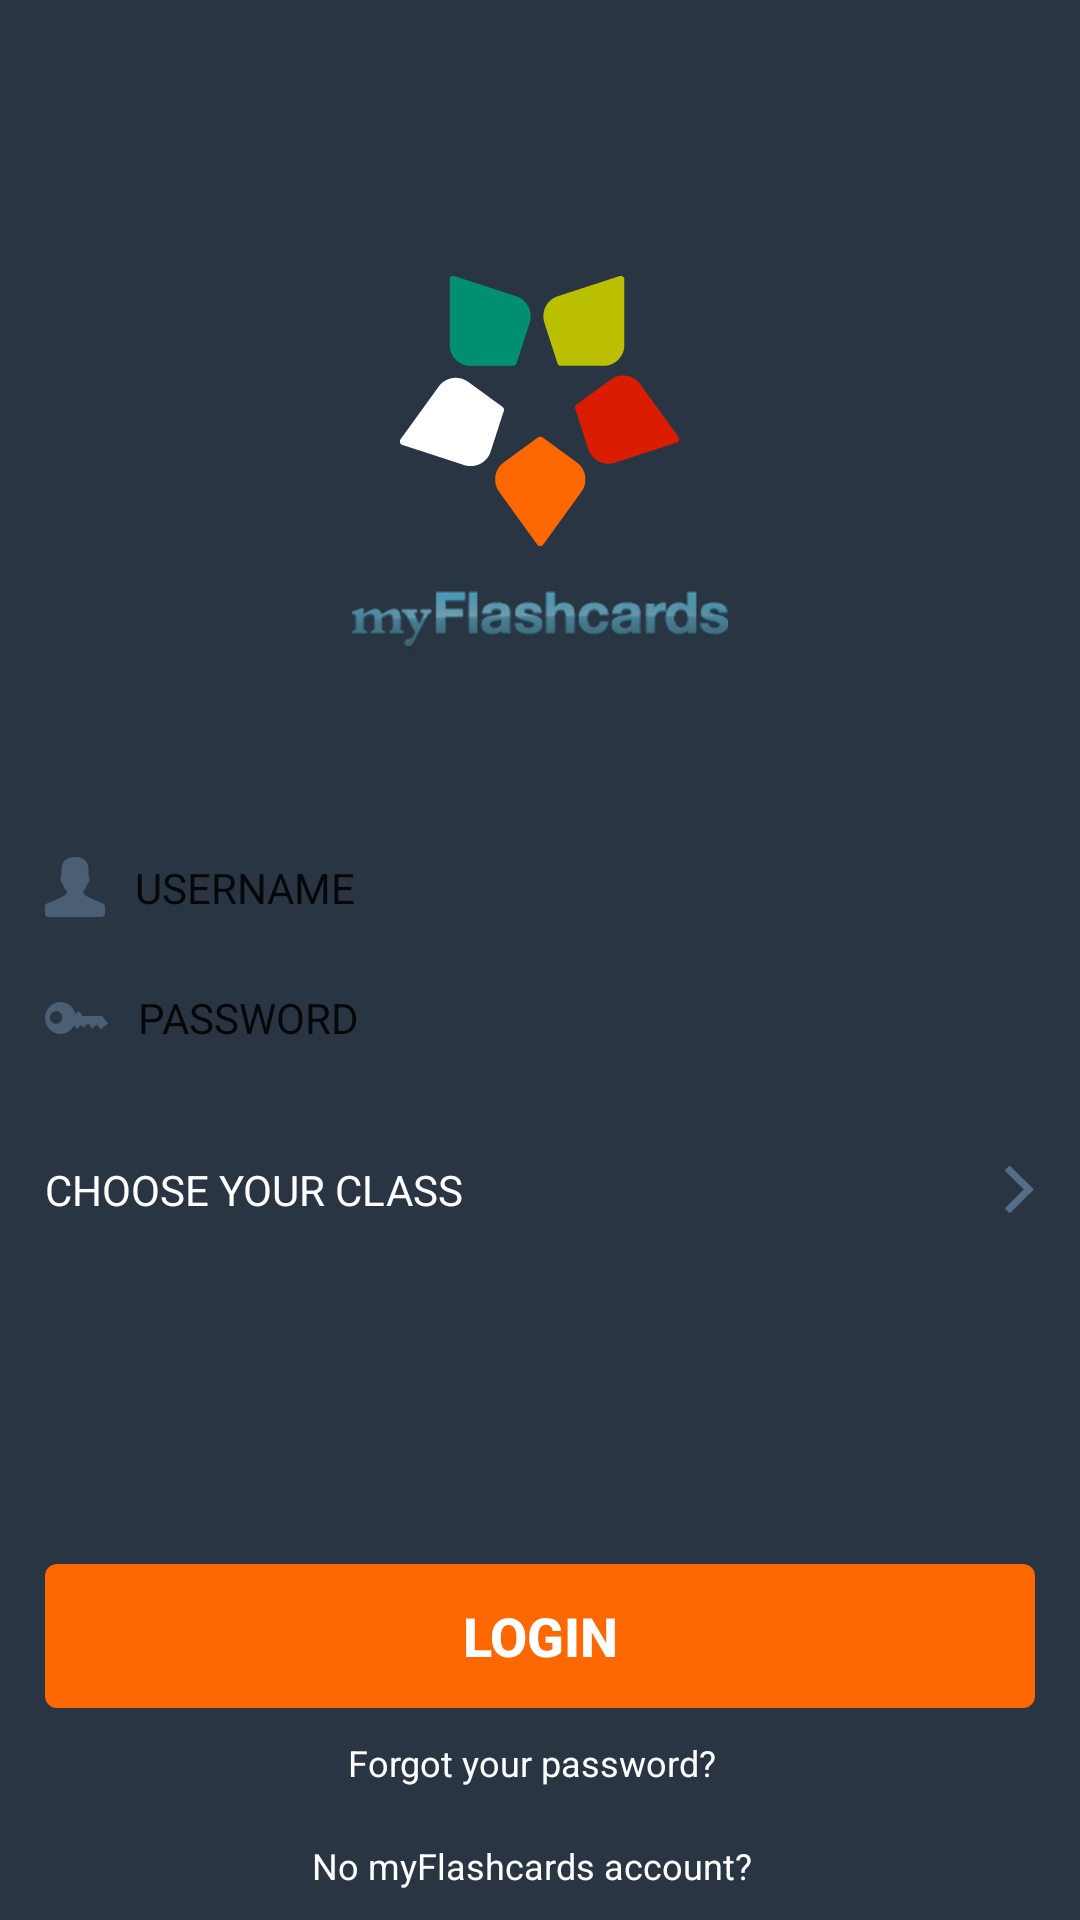

Android layout source for this screen:
<!-- AndroidManifest.xml: application theme CommonTheme -->
<!-- res/layout/activity_first.xml -->
<RelativeLayout xmlns:android="http://schemas.android.com/apk/res/android"
    xmlns:tools="http://schemas.android.com/tools"
    style="@style/FlashCardsThemeNoTitleBar"
    android:layout_width="match_parent"
    android:layout_height="match_parent"
    android:background="@drawable/pantone_532_c"
    android:orientation="vertical"
    android:theme="@style/FlashCardsThemeNoTitleBar"
    android:paddingBottom="10dp"
    tools:context=".FirstActivity">


    <LinearLayout
        android:id="@+id/llSignInEditTextFields"
        android:layout_width="match_parent"
        android:layout_height="92dp"
        android:layout_centerVertical="true"
        android:orientation="vertical"
        android:paddingBottom="5dp">

        
        
        
        
        
        

        <EditText
            android:id="@+id/etLogin"
            android:layout_width="match_parent"
            android:layout_height="match_parent"
            android:layout_weight="1"
            android:background="@color/edit_text_background"
            android:backgroundTint="@color/background_tint"
            android:drawableLeft="@drawable/login_icon"
            android:drawablePadding="10dp"
            android:drawableStart="@drawable/login_icon"
            android:hint="@string/username"
            android:inputType="textEmailAddress"
            android:paddingLeft="15dp"
            android:paddingRight="15dp"
            android:textColorHint="@color/hint_text_color"
            android:textSize="14sp" />

        <EditText
            android:id="@+id/etPassword"
            android:layout_width="match_parent"
            android:layout_height="match_parent"
            android:layout_weight="1"
            android:background="@color/edit_text_background"
            android:backgroundTint="@color/background_tint"
            android:drawableLeft="@drawable/password_icon"
            android:drawablePadding="10dp"
            android:drawableStart="@drawable/password_icon"
            android:hint="@string/password"
            android:inputType="textPassword"
            android:paddingLeft="15dp"
            android:paddingRight="15dp"
            android:textColorHint="@color/hint_text_color"
            android:textSize="14sp" />
    </LinearLayout>

    <RelativeLayout
        android:layout_width="match_parent"
        android:layout_height="match_parent"
        android:layout_above="@id/llSignInEditTextFields">

        <ImageView
            android:id="@+id/logo"
            android:layout_width="wrap_content"
            android:layout_height="wrap_content"
            android:layout_centerInParent="true"
            android:background="@drawable/logo" />

        <ImageView
            android:layout_width="wrap_content"
            android:layout_height="wrap_content"
            android:layout_below="@id/logo"
            android:layout_centerHorizontal="true"
            android:layout_marginTop="15dp"
            android:background="@drawable/text_logo" />

    </RelativeLayout>


    <RelativeLayout
        android:layout_below="@id/llSignInEditTextFields"
        android:id="@+id/rlChoose"
        android:layout_width="match_parent"
        android:layout_height="wrap_content"
        android:layout_marginTop="5dp"
        android:background="@color/edit_text_background"
        android:orientation="horizontal"
        android:paddingBottom="16dp"
        android:paddingLeft="15dp"
        android:paddingRight="15dp"
        android:paddingTop="16dp">

        <TextView
            android:layout_width="wrap_content"
            android:layout_height="wrap_content"
            android:layout_centerVertical="true"
            android:text="@string/choose_your_class"
            android:textColor="@color/hint_text_color"
            android:textSize="14sp" />

        <ImageView
            android:layout_width="wrap_content"
            android:layout_height="wrap_content"
            android:layout_alignParentRight="true"
            android:layout_centerVertical="true"
            android:background="@drawable/forward_icon" />
    </RelativeLayout>

    <LinearLayout
        android:id="@+id/llSignInTextViews"
        android:layout_alignParentBottom="true"
        android:layout_width="match_parent"
        android:layout_height="wrap_content"
        android:gravity="center_horizontal"
        android:orientation="vertical">

        <LinearLayout
            android:layout_width="wrap_content"
            android:layout_height="wrap_content"
            android:layout_marginTop="10dp"
            android:orientation="horizontal">
            <TextView
                android:layout_width="wrap_content"
                android:layout_height="wrap_content"
                android:text="@string/forgot_your_password"
                android:layout_marginRight="5dp"
                android:layout_marginEnd="5dp"
                android:layout_gravity="center_horizontal"
                android:textSize="12sp" />

            <TextView
                android:id="@+id/tvContactUs"
                android:layout_width="wrap_content"
                android:layout_height="wrap_content"
                android:clickable="true"
                android:gravity="center_horizontal"
                android:textColor="@drawable/text_higlight"
                android:textSize="12sp"
                android:textStyle="bold" />
        </LinearLayout>

        <LinearLayout
            android:layout_width="wrap_content"
            android:layout_height="wrap_content"
            android:layout_marginTop="18dp"
            android:orientation="horizontal">
            <TextView
                android:id="@+id/tvAccountHaveQuestion"
                android:layout_width="wrap_content"
                android:layout_height="wrap_content"
                android:text="No myFlashcards account?"
                android:layout_marginRight="5dp"
                android:layout_marginEnd="5dp"
                android:layout_gravity="center_horizontal"
                android:textSize="12sp" />

            <TextView
                android:id="@+id/tvSignUp"
                android:layout_width="wrap_content"
                android:layout_height="wrap_content"
                android:clickable="true"
                android:gravity="center_horizontal"
                android:textColor="@drawable/text_higlight"
                android:textSize="12sp"
                android:textStyle="bold" />
        </LinearLayout>

    </LinearLayout>

    <LinearLayout
        android:layout_above="@id/llSignInTextViews"
        android:layout_width="match_parent"
        android:layout_height="wrap_content"
        android:layout_marginTop="20dp"
        android:orientation="vertical"
        android:paddingLeft="15dp"
        android:paddingRight="15dp">

        <Button
            android:layout_width="match_parent"
            android:layout_height="wrap_content"
            android:background="@drawable/btn_orange_background"
            android:text="@string/login"
            android:textColor="@color/white"
            android:textSize="18sp"
            android:textStyle="bold" />
    </LinearLayout>
</RelativeLayout>
<!-- resources referenced by this layout -->
<resources>
  <color name="background_tint">#324355</color>
  <!-- drawable btn_orange_background (drawable) -->
  <?xml version="1.0" encoding="utf-8"?>
  <selector xmlns:android="http://schemas.android.com/apk/res/android">
      <item android:state_selected="true"
          android:drawable="@drawable/btn_orange_pressed"/>
      <item android:drawable="@drawable/btn_orange_pressed"
          android:state_pressed="true"/>
      <item android:drawable="@drawable/btn_orange_enabled"/>
  </selector>
  <!-- drawable forward_icon: png bitmap (drawable-hdpi, 6594 bytes) -->
  <!-- drawable login_icon: png bitmap (drawable-hdpi, 6647 bytes) -->
  <!-- drawable logo: png bitmap (drawable, 7850 bytes) -->
  <!-- drawable pantone_532_c (drawable) -->
  <?xml version="1.0" encoding="utf-8"?>
  <shape xmlns:android="http://schemas.android.com/apk/res/android">
  <solid android:color="#293542"/>
  </shape>
  <!-- drawable password_icon: png bitmap (drawable, 6562 bytes) -->
  <!-- drawable text_higlight (drawable) -->
  <?xml version="1.0" encoding="utf-8"?>
  <selector xmlns:android="http://schemas.android.com/apk/res/android">
      <item
          android:state_selected="true"
          android:color="#3d4e63" />
      <item
          android:state_pressed="true"
          android:color="#3d4e63" />
      <item
          android:color="#fd812d" />
  </selector>
  <!-- drawable text_logo: png bitmap (drawable, 7340 bytes) -->
  <string name="choose_your_class">CHOOSE YOUR CLASS</string>
  <string name="forgot_your_password">Forgot your password?</string>
  <string name="login">LOGIN</string>
  <string name="password">PASSWORD</string>
  <string name="username">USERNAME</string>
  <style name="CommonTheme" parent="Theme.AppCompat.NoActionBar">
          <item name="android:windowBackground">@color/window_background</item>
          <item name="android:textColorPrimary">@color/text_color_blue</item>
          <item name="android:textColor">@color/white</item>
          <item name="android:checkboxStyle">@style/CheckBox</item>
          <item name="android:editTextStyle">@style/EditTextStyle</item>
  
      </style>
  <!-- drawable btn_orange_pressed (drawable) -->
  <?xml version="1.0" encoding="utf-8"?>
  <layer-list xmlns:android="http://schemas.android.com/apk/res/android">
      <item>
          <shape>
              <solid android:color="#ff6700"/>
              <corners android:radius="3dp" />
          </shape>
      </item>
      <item>
          <shape>
              <solid android:color="#553d4e63"/>
              <corners android:radius="3dp" />
          </shape>
      </item>
  </layer-list>
  <!-- drawable btn_orange_enabled (drawable) -->
  <?xml version="1.0" encoding="utf-8"?>
  <shape xmlns:android="http://schemas.android.com/apk/res/android">
      <solid android:color="#ff6700"/>
      <corners android:radius="4dp" />
  </shape>
  <color name="window_background">#293542</color>
  <color name="text_color_blue">#44abe9</color>
  <style name="CheckBox" parent="Widget.AppCompat.CompoundButton.CheckBox">
          <item name="android:textColor">@color/white</item>
      </style>
  <style name="EditTextStyle" parent="@android:style/Widget.EditText">
          <item name="android:textColorHint">@color/hint_text_color</item>
          <item name="android:textSize">14sp</item>
          <item name="android:textColor">@color/white</item>
          <item name="android:background">@color/edit_text_background</item>
          <item name="backgroundTint">@color/background_tint</item>
          <item name="android:paddingLeft">15dp</item>
          <item name="android:paddingRight">15dp</item>
      </style>
  <!-- not gathered from this repository: default colours our renderer supplied (Android Studio template values) -->
  <color name="white">#FFFFFFFF</color>
</resources>
